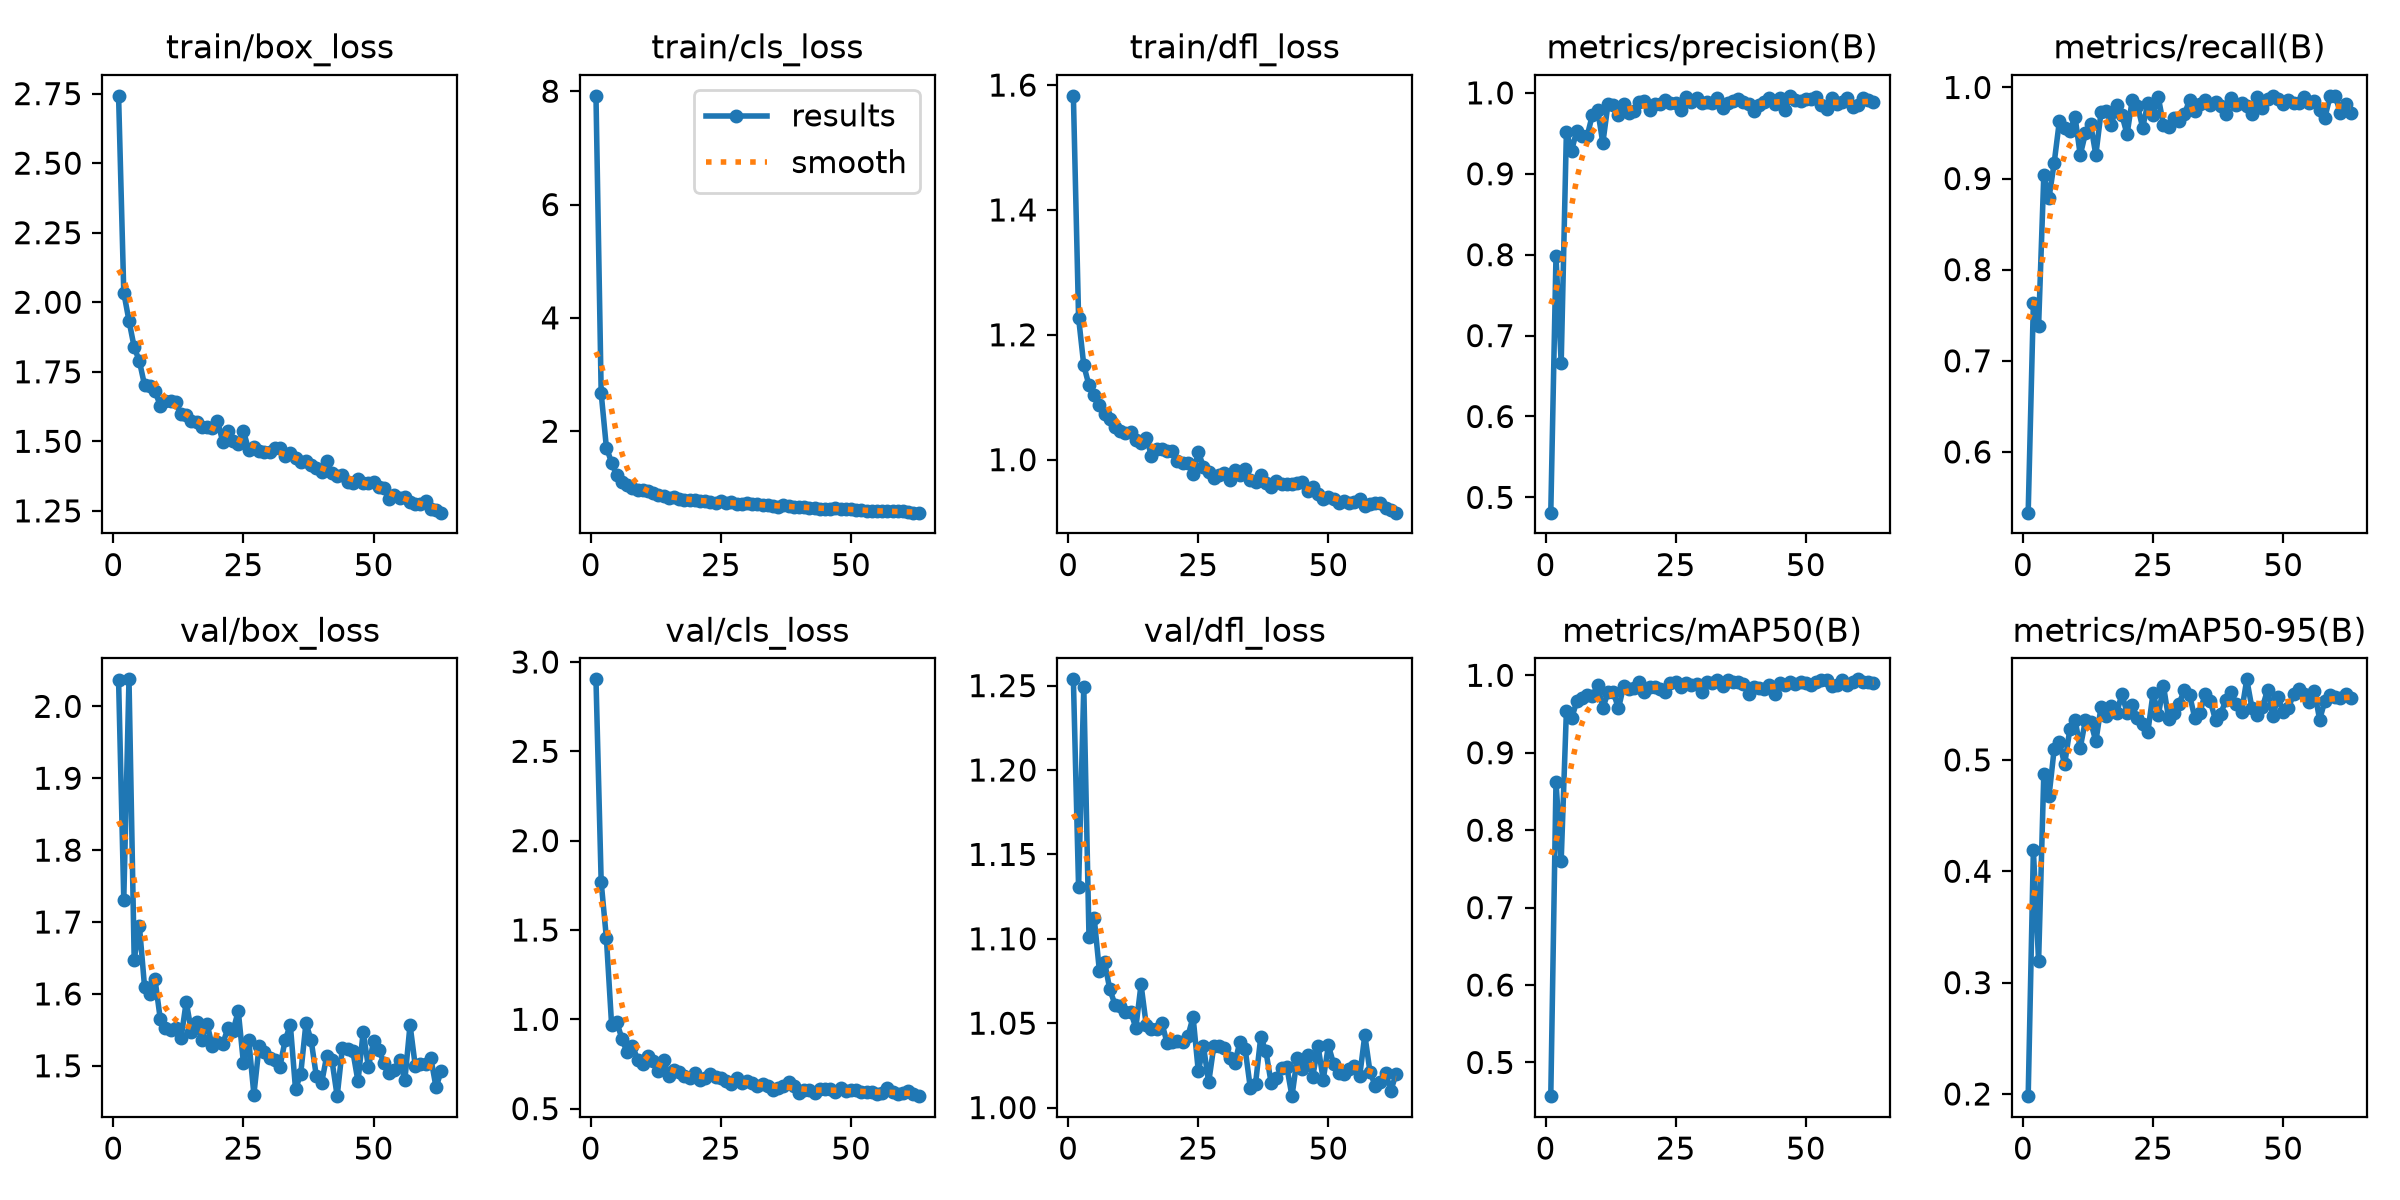

Values plotted in this chart, from the file beside it:
epoch, time, train/box_loss, train/cls_loss, train/dfl_loss, metrics/precision(B), metrics/recall(B), metrics/mAP50(B), metrics/mAP50-95(B), val/box_loss, val/cls_loss, val/dfl_loss, lr/pg0, lr/pg1, lr/pg2
1, 62.45, 2.742, 7.918, 1.583, 0.4811, 0.5333, 0.4565, 0.1981, 2.037, 2.903, 1.254, 0.0003282, 0.0003282, 0.0003282
2, 117.5, 2.035, 2.671, 1.227, 0.798, 0.7634, 0.8618, 0.4191, 1.731, 1.768, 1.131, 0.000655, 0.000655, 0.000655
3, 173.4, 1.933, 1.712, 1.151, 0.6659, 0.7381, 0.7607, 0.319, 2.038, 1.455, 1.249, 0.0009752, 0.0009752, 0.0009752
4, 225.1, 1.838, 1.447, 1.119, 0.9518, 0.9035, 0.954, 0.487, 1.648, 0.9703, 1.101, 0.0009703, 0.0009703, 0.0009703
5, 282.4, 1.788, 1.22, 1.103, 0.9287, 0.8786, 0.9445, 0.4673, 1.695, 0.9859, 1.112, 0.0009604, 0.0009604, 0.0009604
6, 340.1, 1.701, 1.104, 1.088, 0.9533, 0.9174, 0.9663, 0.51, 1.609, 0.8887, 1.081, 0.0009505, 0.0009505, 0.0009505
7, 397.1, 1.699, 1.053, 1.073, 0.9472, 0.9633, 0.9712, 0.5161, 1.6, 0.8147, 1.086, 0.0009406, 0.0009406, 0.0009406
8, 454.5, 1.681, 0.999, 1.065, 0.9468, 0.9557, 0.9749, 0.4959, 1.62, 0.8528, 1.07, 0.0009307, 0.0009307, 0.0009307
9, 512.7, 1.629, 0.9583, 1.053, 0.973, 0.9517, 0.9729, 0.5274, 1.566, 0.7747, 1.061, 0.0009208, 0.0009208, 0.0009208
10, 570, 1.643, 0.9549, 1.046, 0.9794, 0.968, 0.9873, 0.5361, 1.553, 0.7519, 1.06, 0.0009109, 0.0009109, 0.0009109
11, 626.8, 1.646, 0.9397, 1.042, 0.9379, 0.9258, 0.958, 0.5107, 1.55, 0.794, 1.056, 0.000901, 0.000901, 0.000901
12, 679.2, 1.643, 0.9141, 1.044, 0.9863, 0.9496, 0.9779, 0.5356, 1.553, 0.7679, 1.057, 0.0008911, 0.0008911, 0.0008911
13, 735.8, 1.597, 0.8796, 1.032, 0.9851, 0.9595, 0.9788, 0.5344, 1.538, 0.7133, 1.047, 0.0008812, 0.0008812, 0.0008812
14, 793, 1.595, 0.8521, 1.026, 0.973, 0.9259, 0.9572, 0.5166, 1.589, 0.7719, 1.073, 0.0008713, 0.0008713, 0.0008713
15, 849.8, 1.573, 0.8283, 1.035, 0.9865, 0.9729, 0.9861, 0.5475, 1.547, 0.6821, 1.049, 0.0008614, 0.0008614, 0.0008614
16, 907.6, 1.569, 0.8328, 1.007, 0.975, 0.9746, 0.9823, 0.539, 1.56, 0.7171, 1.047, 0.0008515, 0.0008515, 0.0008515
17, 959, 1.551, 0.8077, 1.017, 0.9774, 0.9591, 0.9841, 0.5486, 1.536, 0.7044, 1.046, 0.0008416, 0.0008416, 0.0008416
18, 999.6, 1.552, 0.7935, 1.017, 0.9886, 0.9811, 0.9913, 0.5422, 1.558, 0.681, 1.05, 0.0008317, 0.0008317, 0.0008317
19, 1040, 1.55, 0.7946, 1.013, 0.9894, 0.9699, 0.9786, 0.559, 1.527, 0.6732, 1.038, 0.0008218, 0.0008218, 0.0008218
20, 1082, 1.574, 0.7855, 1.014, 0.9786, 0.9486, 0.9852, 0.5425, 1.532, 0.7005, 1.039, 0.0008119, 0.0008119, 0.0008119
21, 1122, 1.499, 0.7733, 0.998, 0.9865, 0.9867, 0.9849, 0.5489, 1.531, 0.6606, 1.04, 0.000802, 0.000802, 0.000802
22, 1163, 1.536, 0.7753, 0.9954, 0.9862, 0.98, 0.9827, 0.5372, 1.552, 0.6718, 1.039, 0.0007921, 0.0007921, 0.0007921
23, 1204, 1.503, 0.7583, 0.9952, 0.9906, 0.9559, 0.9781, 0.5321, 1.549, 0.6925, 1.042, 0.0007822, 0.0007822, 0.0007822
24, 1245, 1.491, 0.7322, 0.9767, 0.9874, 0.983, 0.9907, 0.5254, 1.576, 0.6754, 1.054, 0.0007723, 0.0007723, 0.0007723
25, 1286, 1.537, 0.7662, 1.012, 0.9875, 0.9701, 0.9915, 0.5601, 1.503, 0.6701, 1.022, 0.0007624, 0.0007624, 0.0007624
26, 1327, 1.468, 0.7367, 0.9889, 0.9794, 0.9892, 0.9852, 0.5401, 1.536, 0.6521, 1.036, 0.0007525, 0.0007525, 0.0007525
27, 1368, 1.478, 0.7477, 0.9807, 0.9944, 0.9589, 0.9894, 0.5663, 1.46, 0.6383, 1.015, 0.0007426, 0.0007426, 0.0007426
28, 1408, 1.465, 0.7163, 0.9712, 0.9892, 0.9567, 0.9874, 0.5366, 1.528, 0.6712, 1.037, 0.0007327, 0.0007327, 0.0007327
29, 1449, 1.463, 0.7188, 0.9748, 0.9934, 0.9663, 0.989, 0.5418, 1.52, 0.6412, 1.037, 0.0007228, 0.0007228, 0.0007228
30, 1489, 1.462, 0.7278, 0.9792, 0.9871, 0.9628, 0.9788, 0.5504, 1.511, 0.6566, 1.035, 0.0007129, 0.0007129, 0.0007129
31, 1530, 1.478, 0.7155, 0.9673, 0.9891, 0.9704, 0.9917, 0.5628, 1.507, 0.6453, 1.029, 0.000703, 0.000703, 0.000703
32, 1571, 1.474, 0.7133, 0.984, 0.987, 0.9859, 0.9907, 0.5587, 1.499, 0.6285, 1.026, 0.0006931, 0.0006931, 0.0006931
33, 1612, 1.447, 0.6902, 0.975, 0.994, 0.9744, 0.9936, 0.5378, 1.535, 0.6363, 1.039, 0.0006832, 0.0006832, 0.0006832
34, 1652, 1.456, 0.7041, 0.9851, 0.9812, 0.9822, 0.9866, 0.5423, 1.557, 0.6257, 1.035, 0.0006733, 0.0006733, 0.0006733
35, 1693, 1.442, 0.6807, 0.9674, 0.9871, 0.9867, 0.994, 0.5595, 1.467, 0.6067, 1.011, 0.0006634, 0.0006634, 0.0006634
36, 1734, 1.424, 0.6708, 0.9644, 0.9898, 0.981, 0.991, 0.5526, 1.489, 0.6155, 1.014, 0.0006535, 0.0006535, 0.0006535
37, 1775, 1.43, 0.6924, 0.975, 0.9926, 0.9836, 0.9908, 0.5357, 1.559, 0.6266, 1.042, 0.0006436, 0.0006436, 0.0006436
38, 1816, 1.414, 0.6721, 0.9632, 0.9884, 0.9796, 0.9893, 0.5411, 1.535, 0.6511, 1.033, 0.0006337, 0.0006337, 0.0006337
39, 1856, 1.404, 0.6684, 0.9565, 0.9864, 0.9707, 0.9762, 0.5542, 1.485, 0.6242, 1.015, 0.0006238, 0.0006238, 0.0006238
40, 1897, 1.391, 0.6582, 0.9658, 0.9778, 0.9889, 0.9851, 0.5612, 1.476, 0.588, 1.017, 0.0006139, 0.0006139, 0.0006139
41, 1938, 1.43, 0.6617, 0.9618, 0.9846, 0.9808, 0.9831, 0.5497, 1.514, 0.6045, 1.023, 0.000604, 0.000604, 0.000604
42, 1978, 1.385, 0.647, 0.9616, 0.989, 0.9826, 0.9826, 0.543, 1.507, 0.6058, 1.024, 0.0005941, 0.0005941, 0.0005941
43, 2019, 1.374, 0.6439, 0.9603, 0.9932, 0.9797, 0.9877, 0.5723, 1.458, 0.5864, 1.007, 0.0005842, 0.0005842, 0.0005842
44, 2060, 1.378, 0.6293, 0.9621, 0.9858, 0.9711, 0.9762, 0.5464, 1.525, 0.6095, 1.029, 0.0005743, 0.0005743, 0.0005743
45, 2101, 1.355, 0.6357, 0.9634, 0.9943, 0.989, 0.9896, 0.5402, 1.523, 0.608, 1.023, 0.0005644, 0.0005644, 0.0005644
46, 2142, 1.35, 0.6362, 0.9505, 0.9784, 0.9779, 0.987, 0.5471, 1.521, 0.6072, 1.031, 0.0005545, 0.0005545, 0.0005545
47, 2182, 1.363, 0.6438, 0.9563, 0.9963, 0.9869, 0.9914, 0.563, 1.478, 0.5925, 1.018, 0.0005446, 0.0005446, 0.0005446
48, 2223, 1.348, 0.6244, 0.9455, 0.9917, 0.9908, 0.9882, 0.5394, 1.547, 0.6146, 1.037, 0.0005347, 0.0005347, 0.0005347
49, 2264, 1.351, 0.6265, 0.9375, 0.9905, 0.9872, 0.9913, 0.5563, 1.498, 0.6, 1.016, 0.0005248, 0.0005248, 0.0005248
50, 2306, 1.354, 0.6264, 0.9404, 0.9924, 0.9815, 0.9906, 0.5428, 1.534, 0.6017, 1.037, 0.0005149, 0.0005149, 0.0005149
51, 2347, 1.337, 0.6187, 0.9366, 0.9925, 0.9867, 0.9875, 0.5463, 1.522, 0.6065, 1.026, 0.000505, 0.000505, 0.000505
52, 2388, 1.331, 0.6067, 0.9307, 0.9944, 0.9831, 0.9909, 0.5595, 1.504, 0.5905, 1.021, 0.0004951, 0.0004951, 0.0004951
53, 2429, 1.293, 0.5938, 0.9339, 0.9845, 0.9831, 0.9936, 0.5635, 1.489, 0.5906, 1.02, 0.0004852, 0.0004852, 0.0004852
54, 2469, 1.307, 0.5962, 0.9307, 0.9797, 0.9897, 0.9941, 0.5588, 1.495, 0.5925, 1.023, 0.0004753, 0.0004753, 0.0004753
55, 2510, 1.295, 0.5891, 0.9325, 0.9933, 0.9824, 0.9866, 0.5517, 1.509, 0.5821, 1.025, 0.0004654, 0.0004654, 0.0004654
56, 2551, 1.299, 0.5845, 0.9364, 0.9867, 0.9847, 0.9875, 0.562, 1.48, 0.585, 1.018, 0.0004555, 0.0004555, 0.0004555
57, 2591, 1.282, 0.5962, 0.9259, 0.9882, 0.9752, 0.9936, 0.5361, 1.557, 0.616, 1.043, 0.0004456, 0.0004456, 0.0004456
58, 2632, 1.276, 0.5869, 0.9292, 0.9933, 0.9669, 0.9878, 0.5529, 1.5, 0.5956, 1.021, 0.0004357, 0.0004357, 0.0004357
59, 2673, 1.273, 0.5835, 0.9304, 0.982, 0.99, 0.9915, 0.5579, 1.503, 0.5814, 1.013, 0.0004258, 0.0004258, 0.0004258
60, 2714, 1.287, 0.5852, 0.9308, 0.9851, 0.9901, 0.9948, 0.5564, 1.503, 0.5851, 1.015, 0.0004159, 0.0004159, 0.0004159
... 3 more rows
